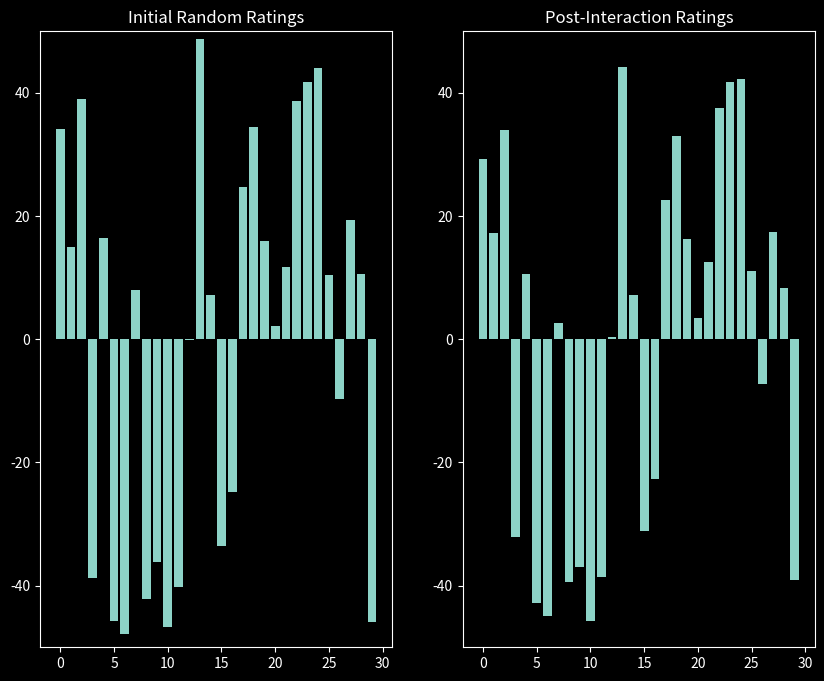

Write Python code to recreate this figure.
import random
import matplotlib.pyplot as plt
plt.style.use('dark_background')

num_people = 30
max_rating = 100
initial_ratings = [(random.random()*max_rating - max_rating/2) for _ in range(num_people)]
neighbor_average = [(initial_ratings[(i-1)%num_people] + initial_ratings[(i+1)%num_people])/2 for i in range(num_people)]
influence_factor = 0.1
final_ratings = [initial_ratings[i]*(1 - influence_factor) + neighbor_average[i]*influence_factor for i in range(num_people) ]

figure, axis = plt.subplots(1, 2, figsize = (10,8), sharex = True)

axis[0].bar(range(num_people), initial_ratings)
axis[0].set_title("Initial Random Ratings")
axis[0].set_ylim([-max_rating/2,max_rating/2])

axis[1].bar(range(num_people), final_ratings)
axis[1].set_title("Post-Interaction Ratings")
axis[1].set_ylim([-max_rating/2,max_rating/2])

plt.show()

